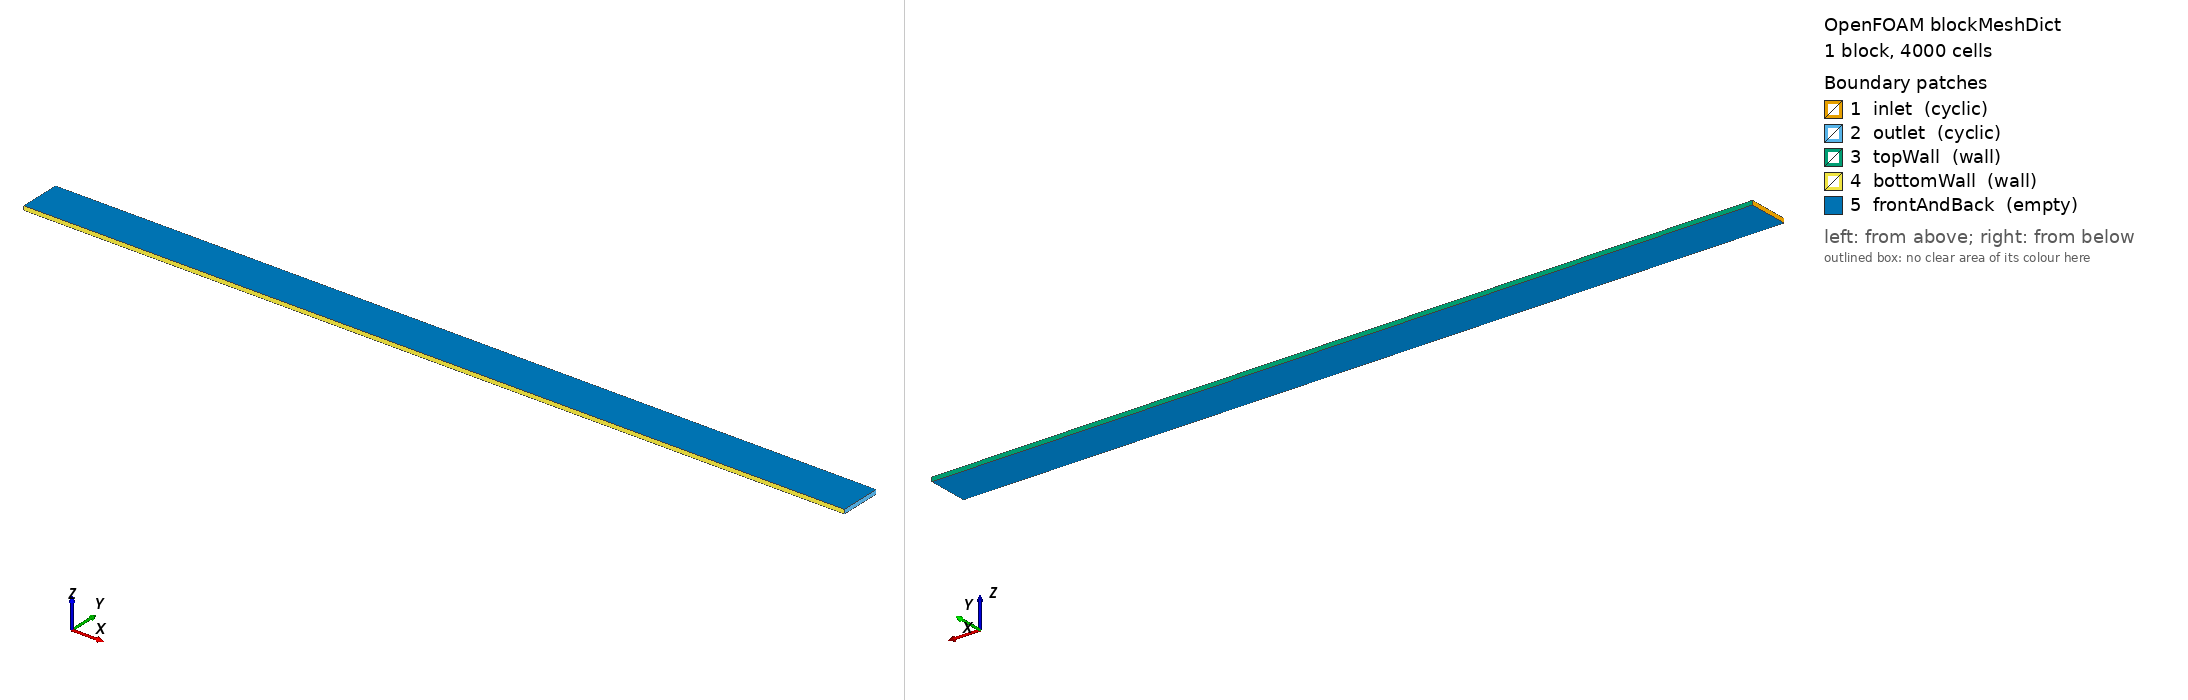

OpenFOAM case: the mesh blockMesh builds from blockMeshDict, 1 block(s), 4000 cells. Boundary patches (legend numbers): 1 inlet (cyclic), 2 outlet (cyclic), 3 topWall (wall), 4 bottomWall (wall), 5 frontAndBack (empty). Left view from above one corner, right view from below the opposite corner. Boundary conditions: 0 field file(s) under 0/; 0 of 5 drawn patches have an entry in a shipped field file.

=== system/blockMeshDict ===
/*--------------------------------*- C++ -*----------------------------------*\
  =========                 |
  \\      /  F ield         | OpenFOAM: The Open Source CFD Toolbox
   \\    /   O peration     | Website:  https://openfoam.org
    \\  /    A nd           | Version:  10
     \\/     M anipulation  |
\*---------------------------------------------------------------------------*/
FoamFile
{
    format      ascii;
    class       dictionary;
    object      blockMeshDict;
}

// Horizontal channel: streamwise +x (long), wall-normal +y (short gap), 2D in xz extruded thin in z.

convertToMeters 1;

vertices
(
    (0     0     0)
    (2.0   0     0)
    (2.0   0.1   0)
    (0     0.1   0)
    (0     0     0.01)
    (2.0   0     0.01)
    (2.0   0.1   0.01)
    (0     0.1   0.01)
);

blocks
(
    hex (0 1 2 3 4 5 6 7) (200 20 1) simpleGrading (1 1 1)
);

boundary
(
    inlet
    {
        type            cyclic;
        neighbourPatch  outlet;
        faces           ( (0 4 7 3) );
    }
    outlet
    {
        type            cyclic;
        neighbourPatch  inlet;
        faces           ( (1 5 6 2) );
    }
    topWall
    {
        type            wall;
        faces           ( (3 7 6 2) );
    }
    bottomWall
    {
        type            wall;
        faces           ( (0 1 5 4) );
    }
    frontAndBack
    {
        type            empty;
        faces
        (
            (0 3 2 1)
            (4 5 6 7)
        );
    }
);


=== system/controlDict ===
/*--------------------------------*- C++ -*----------------------------------*\
  =========                 |
  \\      /  F ield         | OpenFOAM: The Open Source CFD Toolbox
   \\    /   O peration     | Website:  https://openfoam.org
    \\  /    A nd           | Version:  10
     \\/     M anipulation  |
\*---------------------------------------------------------------------------*/
FoamFile
{
    format          ascii;
    class           dictionary;
    location        "system";
    object          controlDict;
}
// * * * * * * * * * * * * * * * * * * * * * * * * * * * * * * * * * * * * * //

application     simpleFoam;

startFrom       startTime;

startTime       0;

stopAt          endTime;

endTime         5000;

deltaT          1;

writeControl    timeStep;

writeInterval   500;

purgeWrite      0;

writeFormat     ascii;

writePrecision  10;

writeCompression off;

timeFormat      general;

timePrecision   8;

runTimeModifiable true;

libs            ( "customModels/CustomNuImplementACustom/platforms/linux64GccDPInt32Opt/lib/libCustomNuImplementACustom.so" );


// ************************************************************************* //


Also in the case, not shown: constant/polyMesh/faces (numeric list); constant/polyMesh/owner (numeric list).
